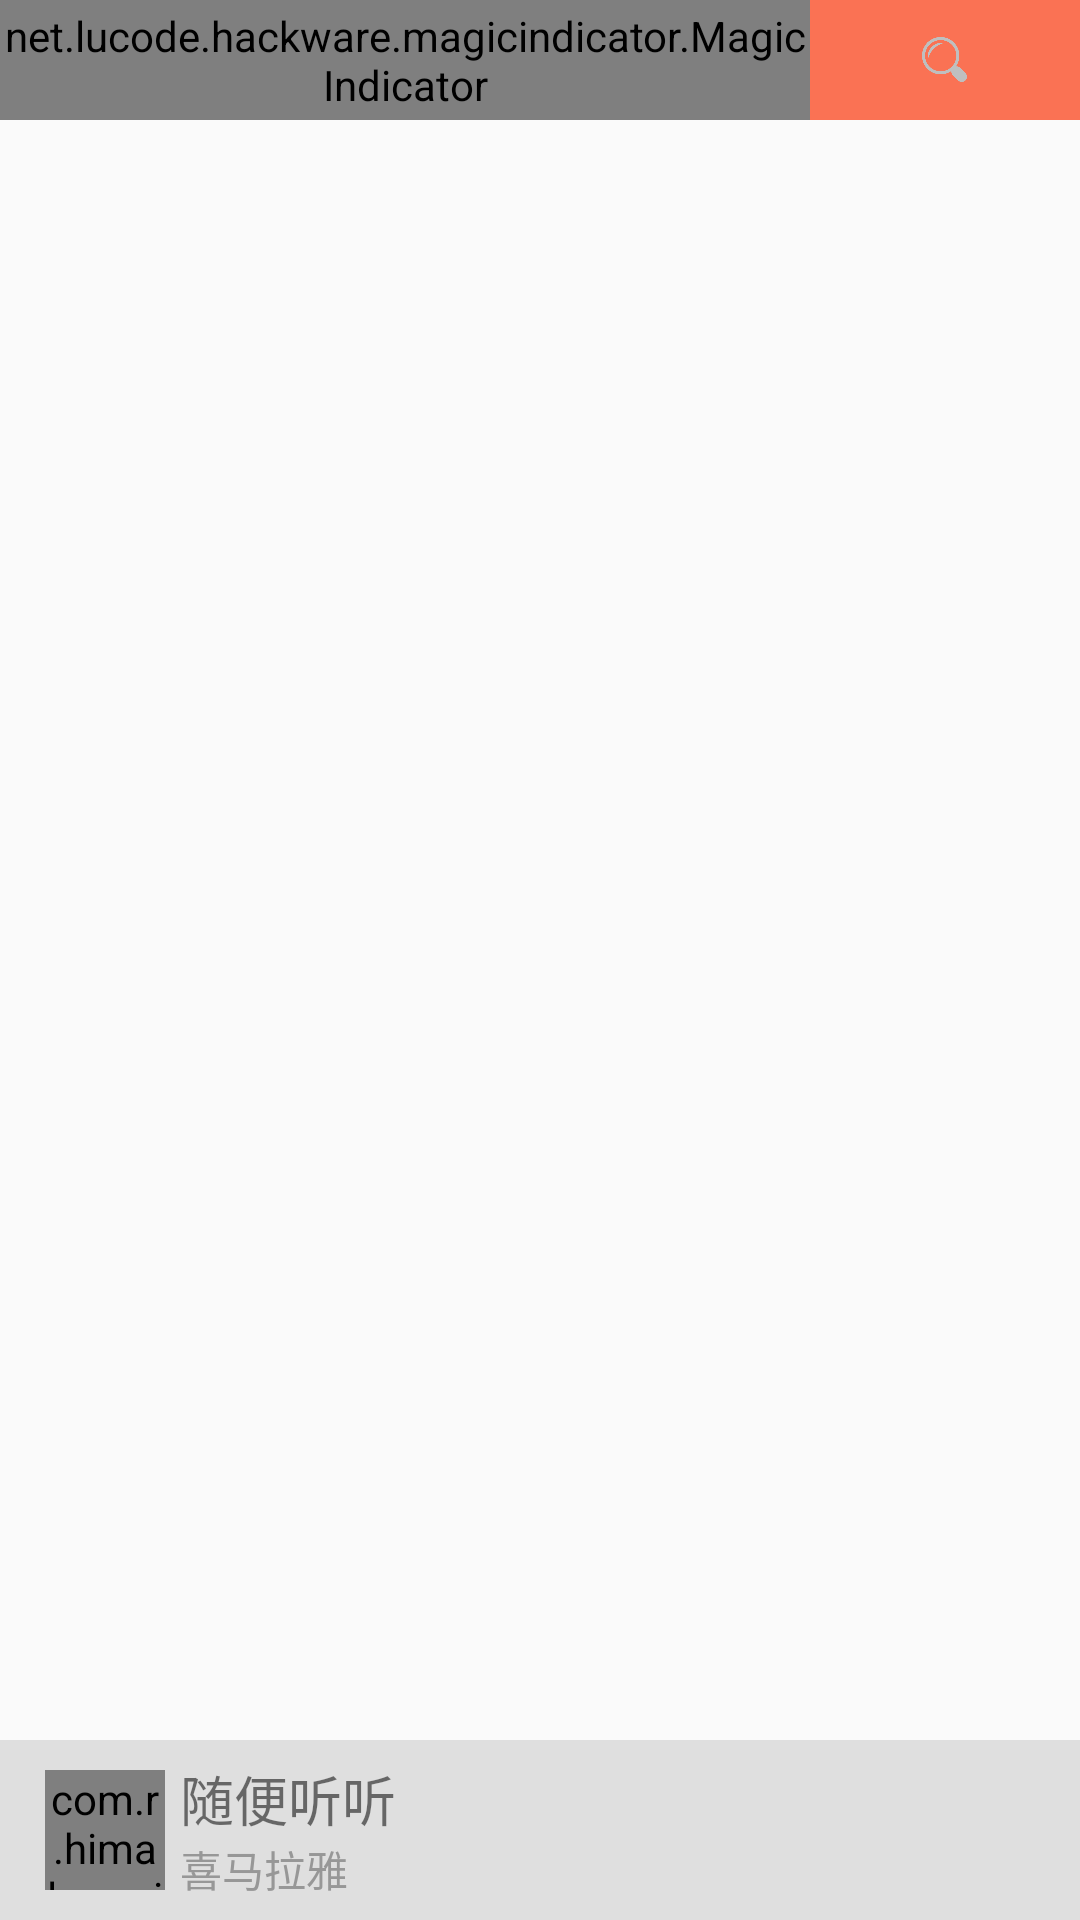

The Android layout XML behind this screen, and the referenced resources:
<!-- AndroidManifest.xml: application theme AppTheme -->
<!-- res/layout/activity_main.xml -->
<?xml version="1.0" encoding="utf-8"?>
<RelativeLayout xmlns:android="http://schemas.android.com/apk/res/android"
    xmlns:app="http://schemas.android.com/apk/res-auto"
    xmlns:tools="http://schemas.android.com/tools"
    android:layout_width="match_parent"
    android:layout_height="match_parent"
    android:orientation="vertical"
    tools:context=".MainActivity">

    <LinearLayout
        android:layout_width="match_parent"
        android:layout_height="40dp"
        android:background="@color/main_color"
        android:orientation="horizontal">

        <net.lucode.hackware.magicindicator.MagicIndicator
            android:id="@+id/mian_indicaton"
            android:layout_width="0dp"
            android:layout_height="match_parent"
            android:layout_weight="3" />

        <RelativeLayout
            android:id="@+id/search_btn"
            android:layout_width="0dp"
            android:layout_height="match_parent"
            android:layout_weight="1">

            <ImageView
                android:layout_width="15dp"
                android:layout_height="15dp"
                android:layout_centerInParent="true"
                android:layout_weight="1"
                android:src="@mipmap/search_icon" />

        </RelativeLayout>


    </LinearLayout>

    <androidx.viewpager.widget.ViewPager
        android:id="@+id/content_pager"
        android:layout_width="match_parent"
        android:layout_height="match_parent"
        android:layout_marginTop="40dp"
        android:layout_marginBottom="50dp" />

    <LinearLayout
        android:id="@+id/main_play_control_item"
        android:layout_width="match_parent"
        android:layout_height="60dp"
        android:layout_alignParentBottom="true"
        android:background="#dfdfdf"
        android:gravity="center_vertical"
        android:paddingRight="10dp"
        android:paddingLeft="10dp"
        android:orientation="horizontal">


        <com.r.himalaya.views.RoundRectImageView
            android:id="@+id/main_track_cover"
            android:layout_width="40dp"
            android:layout_height="40dp"
            android:layout_marginLeft="5dp"
            android:src="@mipmap/logo" />

        <LinearLayout
            android:layout_width="0dp"
            android:layout_height="wrap_content"
            android:layout_marginLeft="5dp"
            android:layout_marginRight="10dp"
            android:layout_weight="1"
            android:orientation="vertical">

            <TextView
                android:id="@+id/main_head_title"
                android:layout_width="wrap_content"
                android:layout_height="wrap_content"
                android:ellipsize="marquee"
                android:marqueeRepeatLimit="marquee_forever"
                android:singleLine="true"
                android:text="随便听听"
                android:textSize="18sp" />

            <TextView
                android:id="@+id/main_sub_title"
                android:layout_width="wrap_content"
                android:layout_height="wrap_content"
                android:text="喜马拉雅"
                android:textColor="@color/sub_text_title"
                android:textSize="14sp" />

        </LinearLayout>

        <ImageView
            android:id="@+id/main_play_control"
            android:layout_width="40dp"
            android:layout_height="40dp"
            android:layout_marginRight="10dp"
            android:src="@drawable/selector_play_play" />


    </LinearLayout>


</RelativeLayout>
<!-- resources referenced by this layout -->
<resources>
  <color name="main_color">#FA7254</color>
  <color name="sub_text_title">#979797</color>
  <!-- mipmap search_icon: png bitmap (mipmap-xhdpi, 8580 bytes) -->
  <style name="AppTheme" parent="Theme.AppCompat.Light.DarkActionBar">
          
          <item name="colorPrimary">@color/main_color</item>
          <item name="colorPrimaryDark">@color/main_color</item>
          <item name="colorAccent">@color/main_color</item>
      </style>
</resources>
